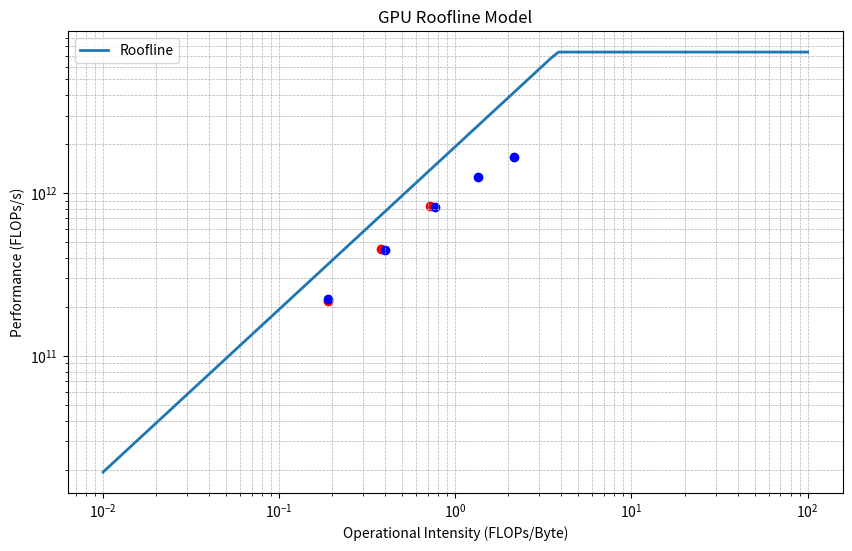

Write Python code to recreate this figure.
import numpy as np
import matplotlib.pyplot as plt

def theoretical_arithmetic_intensity(nnz, nnode, nblock):
    # byte = (4 + 8 * (9 + 3*nblock)) * nnz + 8 * 3*nblock * nnode
    byte = (4 + 8 * (9 + 3)) * nnz + 8 * 3 * nnode
    flop = 18 * nnz * nblock
    return flop / byte

nnode, nnz, = 2146689, 5706662

# Define the parameters for the roofline model
peak_flops = 7.362e12  # Peak FLOPs/s
peak_bandwidth = 1935e9  # Peak memory bandwidth in bytes/s

# Define the operational intensity range
operational_intensity = np.logspace(-2, 2, 100)

# Calculate the performance for each operational intensity
performance = np.minimum(peak_flops, operational_intensity * peak_bandwidth)

# Plot the roofline model
plt.figure(figsize=(10, 6))
plt.loglog(operational_intensity, performance, label='Roofline', linewidth=2)

# Add labels and title
plt.xlabel('Operational Intensity (FLOPs/Byte)')
plt.ylabel('Performance (FLOPs/s)')
plt.title('GPU Roofline Model')
plt.grid(True, which='both', linestyle='--', linewidth=0.5)
plt.legend()

# [redacted]
plt.scatter([0.19, 0.38, 0.72], [0.0224*9.7e12, 0.0466*9.7e12, 0.0855*9.7e12], color='red', label='SGEMM')

# result
plt.scatter([0.19, 0.40, 0.77, 1.35, 2.15], [0.225e12, 0.447e12, 0.817e12, 1.264e12, 1.665e12], color='blue', label='SGEMM')

# Show the plot
plt.savefig("Roofline.pdf")